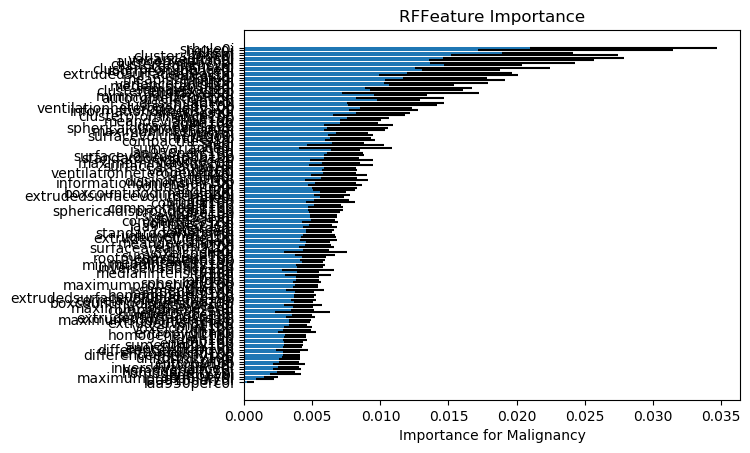

The table this chart was drawn from, first rows:
, Feature Name, 1, 2, 3, 4, 5, 6, 7, 8, 9, 10, 11, 12, 13, 14, 15, 16, 17, 18, 19, 20, 21, 22
21, laa950perc0i, 0.000337, 0.0006109, 0.0003204, 0.0003854, 0.0004067, 0.0001575, 0.001011, 0.0006056, 0.0001828, 0.0002356, 0.0004867, 0.0001153, 0.0004677, 0.000368, 0.0004371, 0.0002386, 0.0005034, 0.0003476, 0.0002682, 0.0006098, 0.0, 0.000395
22, laa910perc0i, 0.001184, 0.001241, 0.0004844, 0.002326, 0.001887, 0.00146, 0.001162, 0.002192, 0.001534, 0.0008711, 0.001299, 0.0007084, 0.001162, 0.0007593, 0.0007272, 0.002687, 0.002463, 0.002159, 0.001113, 0.00193, 0.001462, 0.001802
47, maximumprobability0i, 0.001414, 0.001982, 0.002051, 0.00214, 0.002213, 0.003617, 0.002781, 0.002148, 0.001958, 0.001764, 0.002292, 0.002033, 0.002361, 0.001837, 0.002143, 0.001878, 0.002136, 0.002006, 0.001817, 0.001385, 0.001559, 0.001922
7, entropy0i, 0.003904, 0.002043, 0.001715, 0.002414, 0.003201, 0.002551, 0.003254, 0.002393, 0.003713, 0.004959, 0.002085, 0.005302, 0.005014, 0.002768, 0.003627, 0.002559, 0.001988, 0.001595, 0.004592, 0.0033, 0.003804, 0.001161
43, homogeneity20i, 0.004446, 0.00351, 0.004147, 0.003741, 0.002906, 0.002378, 0.003399, 0.002472, 0.002427, 0.002363, 0.00282, 0.002527, 0.003262, 0.003806, 0.002587, 0.002109, 0.002915, 0.002281, 0.002362, 0.004795, 0.002468, 0.004321
42, homogeneity10i, 0.003321, 0.002701, 0.002587, 0.002909, 0.002936, 0.003827, 0.002497, 0.003013, 0.003386, 0.00327, 0.003724, 0.003323, 0.002974, 0.003063, 0.0031, 0.002813, 0.00285, 0.003117, 0.002461, 0.002861, 0.003809, 0.001925
46, inversevariance0i, 0.003923, 0.003028, 0.006224, 0.003414, 0.002843, 0.00237, 0.002539, 0.004003, 0.003072, 0.004143, 0.002759, 0.002888, 0.002867, 0.002924, 0.003309, 0.003201, 0.003596, 0.002877, 0.004477, 0.00254, 0.004005, 0.00483
20, uniformity0i, 0.004677, 0.00386, 0.001793, 0.003465, 0.004189, 0.0019, 0.003885, 0.002765, 0.00263, 0.002377, 0.004191, 0.00767, 0.003938, 0.004825, 0.002439, 0.002795, 0.00299, 0.001615, 0.002629, 0.0024, 0.0033, 0.002222
72, entropy10b, 0.003525, 0.003863, 0.003043, 0.003153, 0.003153, 0.002755, 0.002326, 0.003322, 0.003785, 0.00458, 0.001856, 0.002986, 0.003146, 0.003728, 0.002323, 0.003237, 0.002546, 0.003802, 0.002577, 0.00349, 0.003603, 0.002681
54, gln0i, 0.002621, 0.002293, 0.005161, 0.003165, 0.00334, 0.004758, 0.002776, 0.00366, 0.003577, 0.003338, 0.003233, 0.002446, 0.003552, 0.002936, 0.002023, 0.003891, 0.002571, 0.003337, 0.003569, 0.00239, 0.004497, 0.002798
85, uniformity10b, 0.004592, 0.003297, 0.003807, 0.00298, 0.003377, 0.004657, 0.002853, 0.004016, 0.003079, 0.003971, 0.004611, 0.003015, 0.003209, 0.003256, 0.00407, 0.002094, 0.00282, 0.003872, 0.002553, 0.003262, 0.00202, 0.002078
104, differenceentropy10b, 0.004247, 0.004638, 0.002402, 0.003514, 0.003389, 0.002562, 0.002273, 0.003852, 0.004286, 0.003678, 0.002891, 0.005198, 0.003705, 0.003934, 0.003885, 0.003432, 0.002957, 0.003519, 0.004505, 0.004344, 0.003181, 0.003206
107, entropyglcm10b, 0.003282, 0.003643, 0.003721, 0.0039, 0.003681, 0.002971, 0.002814, 0.00377, 0.003456, 0.003507, 0.003274, 0.004326, 0.003471, 0.004311, 0.003632, 0.003613, 0.003515, 0.003272, 0.002431, 0.003486, 0.004249, 0.002905
38, differenceentropy0i, 0.005142, 0.003713, 0.002817, 0.003813, 0.003275, 0.002757, 0.004987, 0.00253, 0.002705, 0.00267, 0.003406, 0.001777, 0.004692, 0.005362, 0.002506, 0.003273, 0.00264, 0.002865, 0.004123, 0.002062, 0.00388, 0.002839
106, energyglcm10b, 0.004942, 0.002962, 0.003157, 0.00381, 0.00282, 0.003235, 0.003386, 0.003834, 0.004168, 0.003443, 0.002333, 0.003507, 0.003641, 0.003528, 0.003739, 0.003215, 0.002633, 0.00408, 0.003249, 0.004326, 0.002594, 0.003033
116, sumentropy10b, 0.003404, 0.002921, 0.004509, 0.003437, 0.003496, 0.002858, 0.003268, 0.002819, 0.005412, 0.003263, 0.002413, 0.004094, 0.003463, 0.001994, 0.004545, 0.003516, 0.002925, 0.003743, 0.003407, 0.003619, 0.004208, 0.003453
71, energy10b, 0.004301, 0.004072, 0.003487, 0.003603, 0.003633, 0.003353, 0.003047, 0.002767, 0.003585, 0.003386, 0.003685, 0.003718, 0.003701, 0.003254, 0.003423, 0.002681, 0.002913, 0.004058, 0.00311, 0.005331, 0.00393, 0.005168
111, idmn10b, 0.002531, 0.003525, 0.005395, 0.003767, 0.003549, 0.003936, 0.002864, 0.004517, 0.004555, 0.003553, 0.005112, 0.004697, 0.003823, 0.003094, 0.003027, 0.002983, 0.002789, 0.003494, 0.002762, 0.002731, 0.004747, 0.002733
112, idn10b, 0.003714, 0.003622, 0.004018, 0.004471, 0.003514, 0.00306, 0.0031, 0.003799, 0.004151, 0.003141, 0.002426, 0.004487, 0.004212, 0.004161, 0.004219, 0.003768, 0.00337, 0.004555, 0.004714, 0.002589, 0.005488, 0.004457
108, homogeneity110b, 0.002391, 0.00336, 0.004014, 0.00336, 0.00475, 0.003027, 0.002853, 0.003815, 0.004001, 0.003805, 0.004539, 0.003211, 0.003948, 0.003359, 0.002591, 0.002257, 0.002828, 0.004229, 0.003847, 0.003757, 0.004237, 0.004967
41, entropyglcm0i, 0.004648, 0.004128, 0.005834, 0.003467, 0.004118, 0.006945, 0.004436, 0.003711, 0.003192, 0.002274, 0.003872, 0.002806, 0.004483, 0.007227, 0.002287, 0.003075, 0.004317, 0.003329, 0.003426, 0.004397, 0.00246, 0.005213
122, rln10b, 0.004725, 0.003543, 0.003109, 0.004544, 0.003079, 0.003192, 0.003029, 0.003661, 0.005615, 0.003825, 0.002638, 0.003696, 0.005161, 0.005894, 0.002338, 0.002921, 0.003093, 0.004348, 0.003261, 0.004189, 0.002533, 0.004308
69, voxelcount10b, 0.003313, 0.004116, 0.003841, 0.004307, 0.00373, 0.003715, 0.002048, 0.004138, 0.004207, 0.00517, 0.00369, 0.005248, 0.003721, 0.005223, 0.003357, 0.002661, 0.003921, 0.003226, 0.004296, 0.003435, 0.004942, 0.002154
110, imc110b, 0.002942, 0.003645, 0.003996, 0.004051, 0.003852, 0.003331, 0.003767, 0.003579, 0.003745, 0.002593, 0.003961, 0.004275, 0.004394, 0.00544, 0.003459, 0.00523, 0.003409, 0.003932, 0.003654, 0.003009, 0.005086, 0.004017
64, extrudedvolume0i, 0.00412, 0.003238, 0.00386, 0.003303, 0.004388, 0.002803, 0.005498, 0.00349, 0.003942, 0.00389, 0.00315, 0.003085, 0.004028, 0.003771, 0.003751, 0.003567, 0.00379, 0.003947, 0.004454, 0.003425, 0.003933, 0.00454
95, maximum3ddiameter10b, 0.00374, 0.003279, 0.004051, 0.004165, 0.003485, 0.003686, 0.004113, 0.005112, 0.002858, 0.003963, 0.004823, 0.003693, 0.004063, 0.003569, 0.00315, 0.004138, 0.003747, 0.004532, 0.004208, 0.004627, 0.005662, 0.004563
63, extrudedsurfacearea0i, 0.003078, 0.003993, 0.005026, 0.004283, 0.004442, 0.004887, 0.003373, 0.003757, 0.003265, 0.005399, 0.003906, 0.005633, 0.004198, 0.003445, 0.00519, 0.003999, 0.004447, 0.003215, 0.00981, 0.005169, 0.003347, 0.003121
117, sumvariance10b, 0.004666, 0.004289, 0.00518, 0.004513, 0.003822, 0.003734, 0.003476, 0.004592, 0.004317, 0.004539, 0.004778, 0.003696, 0.004272, 0.004154, 0.004109, 0.004171, 0.00449, 0.00429, 0.003243, 0.004106, 0.005851, 0.00503
40, energyglcm0i, 0.002004, 0.003459, 0.002162, 0.004887, 0.005059, 0.002948, 0.004082, 0.005854, 0.003658, 0.001423, 0.005326, 0.003081, 0.004707, 0.01057, 0.006641, 0.003156, 0.003414, 0.003061, 0.005402, 0.002001, 0.003789, 0.002556
94, compactness210b, 0.004599, 0.003693, 0.002264, 0.004558, 0.004929, 0.005174, 0.004962, 0.004485, 0.003888, 0.004688, 0.003212, 0.004264, 0.00477, 0.004734, 0.003419, 0.003809, 0.005283, 0.004189, 0.003908, 0.004898, 0.002753, 0.004211
30, maximum3ddiameter0i, 0.004734, 0.00366, 0.004972, 0.004489, 0.004305, 0.004091, 0.004157, 0.005665, 0.004336, 0.004969, 0.004787, 0.004143, 0.004565, 0.005066, 0.005201, 0.004146, 0.003585, 0.005052, 0.004873, 0.004584, 0.004113, 0.003862
23, laa856perc0i, 0.005161, 0.00372, 0.002396, 0.004766, 0.0051, 0.002966, 0.004343, 0.004006, 0.003984, 0.002921, 0.001236, 0.00163, 0.005356, 0.00336, 0.004061, 0.004576, 0.00401, 0.005798, 0.003216, 0.004076, 0.006326, 0.00391
133, boxcountingdimension10b, 0.005322, 0.003881, 0.004607, 0.004098, 0.00523, 0.00343, 0.003529, 0.004673, 0.002628, 0.005343, 0.004702, 0.005361, 0.00409, 0.003876, 0.005953, 0.004762, 0.004498, 0.004725, 0.006108, 0.003914, 0.005203, 0.003537
68, correlationdimension0i, 0.004397, 0.004846, 0.004406, 0.00418, 0.004853, 0.004947, 0.004117, 0.004468, 0.003722, 0.0062, 0.004884, 0.004424, 0.005725, 0.003657, 0.004311, 0.004385, 0.004317, 0.003752, 0.003815, 0.003171, 0.003215, 0.004201
132, extrudedsurfacevolumeratio10b, 0.003761, 0.003796, 0.004607, 0.003912, 0.004062, 0.004583, 0.004899, 0.005201, 0.002984, 0.005937, 0.004594, 0.004214, 0.004842, 0.004224, 0.003745, 0.004671, 0.004551, 0.004903, 0.003073, 0.004276, 0.00396, 0.003458
109, homogeneity210b, 0.004969, 0.004037, 0.00217, 0.004488, 0.00433, 0.003901, 0.005271, 0.003803, 0.00465, 0.002951, 0.005171, 0.004055, 0.004541, 0.005522, 0.004017, 0.003509, 0.004688, 0.005178, 0.003468, 0.004375, 0.004739, 0.005552
88, laa856perc10b, 0.003734, 0.004047, 0.004131, 0.00418, 0.005232, 0.005978, 0.005939, 0.003505, 0.005176, 0.003499, 0.006631, 0.00392, 0.005321, 0.004429, 0.003824, 0.005925, 0.004684, 0.004021, 0.004307, 0.0047, 0.003808, 0.003209
49, sumentropy0i, 0.00558, 0.005543, 0.005369, 0.005577, 0.002948, 0.003417, 0.00872, 0.006547, 0.002347, 0.003632, 0.003613, 0.003968, 0.004755, 0.00429, 0.004904, 0.00521, 0.006384, 0.002667, 0.003011, 0.002809, 0.002551, 0.004875
121, gln10b, 0.005588, 0.004136, 0.004616, 0.004375, 0.00568, 0.004783, 0.005216, 0.003582, 0.004178, 0.003861, 0.005188, 0.006534, 0.004032, 0.004161, 0.004482, 0.005247, 0.004225, 0.004784, 0.004605, 0.004452, 0.004802, 0.00469
114, maximumprobability10b, 0.004865, 0.004649, 0.004557, 0.004499, 0.004644, 0.006117, 0.005785, 0.005348, 0.005142, 0.00374, 0.003179, 0.005068, 0.004579, 0.004861, 0.00332, 0.004984, 0.00435, 0.004029, 0.004566, 0.004605, 0.004454, 0.003521
97, sphericity10b, 0.004625, 0.004466, 0.004456, 0.005702, 0.004431, 0.003646, 0.004268, 0.003766, 0.005374, 0.005068, 0.005105, 0.004702, 0.004156, 0.00356, 0.004859, 0.005092, 0.005025, 0.004163, 0.004658, 0.004688, 0.003881, 0.0026
12, range0i, 0.003853, 0.00528, 0.003236, 0.005138, 0.004245, 0.005958, 0.00454, 0.004207, 0.003192, 0.005654, 0.00458, 0.004876, 0.003853, 0.004474, 0.006322, 0.003205, 0.003622, 0.006319, 0.004664, 0.006409, 0.005346, 0.003281
123, rp10b, 0.005855, 0.003695, 0.005143, 0.004103, 0.005172, 0.004554, 0.004041, 0.005815, 0.005009, 0.004637, 0.006363, 0.004317, 0.004719, 0.002846, 0.005235, 0.003003, 0.004079, 0.004717, 0.00463, 0.00361, 0.006985, 0.004568
45, idn0i, 0.003335, 0.00226, 0.00298, 0.004914, 0.006743, 0.006277, 0.006332, 0.004981, 0.002722, 0.006793, 0.005218, 0.004677, 0.005156, 0.008759, 0.005496, 0.004962, 0.004892, 0.002857, 0.004021, 0.002071, 0.004441, 0.004311
76, medianintensity10b, 0.00476, 0.003448, 0.005341, 0.004401, 0.004595, 0.005801, 0.005398, 0.00529, 0.004724, 0.005173, 0.005817, 0.004008, 0.004291, 0.00519, 0.004927, 0.004534, 0.004326, 0.00517, 0.004283, 0.004921, 0.004918, 0.003113
44, idmn0i, 0.002305, 0.005542, 0.00252, 0.005323, 0.00641, 0.002281, 0.005916, 0.00429, 0.003168, 0.008433, 0.003488, 0.004902, 0.00472, 0.009701, 0.007846, 0.003309, 0.005358, 0.004514, 0.006886, 0.006859, 0.004352, 0.002983
113, inversevariance10b, 0.006508, 0.004517, 0.004449, 0.005097, 0.005194, 0.003769, 0.004587, 0.00563, 0.003938, 0.003852, 0.004514, 0.00527, 0.00335, 0.003654, 0.004387, 0.004731, 0.004141, 0.004427, 0.004895, 0.004286, 0.003753, 0.006705
73, minimumintensity10b, 0.004837, 0.004254, 0.002543, 0.006209, 0.003698, 0.003809, 0.005252, 0.005457, 0.003092, 0.005161, 0.007123, 0.00312, 0.005641, 0.004823, 0.003921, 0.004028, 0.005444, 0.006588, 0.00325, 0.004172, 0.003375, 0.00551
75, meanintensity10b, 0.004114, 0.004439, 0.00442, 0.004986, 0.004674, 0.004688, 0.004476, 0.0054, 0.004525, 0.005226, 0.005417, 0.00519, 0.005265, 0.005339, 0.004626, 0.004186, 0.005321, 0.005557, 0.002827, 0.005145, 0.004859, 0.004964
103, correlation10b, 0.006314, 0.004373, 0.00409, 0.004848, 0.005173, 0.005432, 0.005062, 0.006083, 0.006081, 0.004885, 0.005666, 0.004966, 0.005008, 0.004501, 0.007105, 0.004065, 0.005427, 0.005847, 0.005699, 0.005885, 0.004657, 0.005433
79, rootmeansquare10b, 0.003997, 0.004252, 0.006136, 0.004548, 0.004357, 0.005461, 0.004764, 0.005321, 0.004118, 0.0049, 0.005852, 0.004845, 0.005305, 0.002801, 0.004894, 0.006026, 0.004337, 0.00619, 0.005106, 0.005313, 0.004422, 0.004803
115, sumaverage10b, 0.005629, 0.005687, 0.006003, 0.004485, 0.006659, 0.003808, 0.005338, 0.004218, 0.004568, 0.005326, 0.003956, 0.004723, 0.004339, 0.007118, 0.005947, 0.006204, 0.003812, 0.005732, 0.006814, 0.004289, 0.003205, 0.003841
4, voxelcount0i, 0.002408, 0.004689, 0.004024, 0.005094, 0.003916, 0.002146, 0.006916, 0.004001, 0.005635, 0.004314, 0.005206, 0.005739, 0.006183, 0.01071, 0.002269, 0.001867, 0.004721, 0.005507, 0.002901, 0.003834, 0.009257, 0.002537
53, lre0i, 0.004213, 0.00457, 0.006399, 0.005055, 0.005443, 0.006347, 0.006131, 0.005385, 0.004525, 0.006216, 0.004434, 0.004423, 0.004208, 0.004495, 0.00565, 0.003554, 0.004835, 0.003918, 0.006468, 0.00516, 0.006114, 0.005266
91, surfaceareamm210b, 0.004438, 0.004126, 0.004529, 0.004908, 0.006221, 0.003755, 0.009218, 0.00544, 0.004833, 0.005115, 0.006148, 0.006882, 0.005284, 0.007286, 0.006286, 0.006534, 0.007497, 0.006359, 0.002909, 0.004916, 0.008278, 0.004735
83, kurtosis10b, 0.005831, 0.00487, 0.004276, 0.006581, 0.005232, 0.004075, 0.004834, 0.005704, 0.004312, 0.004826, 0.005957, 0.00543, 0.005753, 0.008123, 0.006512, 0.006171, 0.004818, 0.00532, 0.005669, 0.007216, 0.004649, 0.005345
13, meandeviation0i, 0.00562, 0.005338, 0.0053, 0.00568, 0.004687, 0.005195, 0.005785, 0.005529, 0.006105, 0.0052, 0.005438, 0.006117, 0.005282, 0.005589, 0.003531, 0.004387, 0.005362, 0.004872, 0.004566, 0.005509, 0.005723, 0.004885
59, srlgle0i, 0.006435, 0.005199, 0.002872, 0.004773, 0.005969, 0.004759, 0.004625, 0.005149, 0.0047, 0.005402, 0.004745, 0.003945, 0.005442, 0.005826, 0.005399, 0.005148, 0.005728, 0.006231, 0.005655, 0.006069, 0.004664, 0.003967
131, extrudedvolume10b, 0.0057, 0.004635, 0.007726, 0.005841, 0.005083, 0.004255, 0.004275, 0.004383, 0.004067, 0.004451, 0.005675, 0.005183, 0.004908, 0.003694, 0.003463, 0.005286, 0.004859, 0.007158, 0.005945, 0.007652, 0.005929, 0.002324
89, volumemm310b, 0.00406, 0.005205, 0.004021, 0.007047, 0.004745, 0.0065, 0.004874, 0.003733, 0.006994, 0.006612, 0.00511, 0.005103, 0.00568, 0.003728, 0.005211, 0.003748, 0.004508, 0.004538, 0.006547, 0.006001, 0.007818, 0.005924
... 75 more rows
